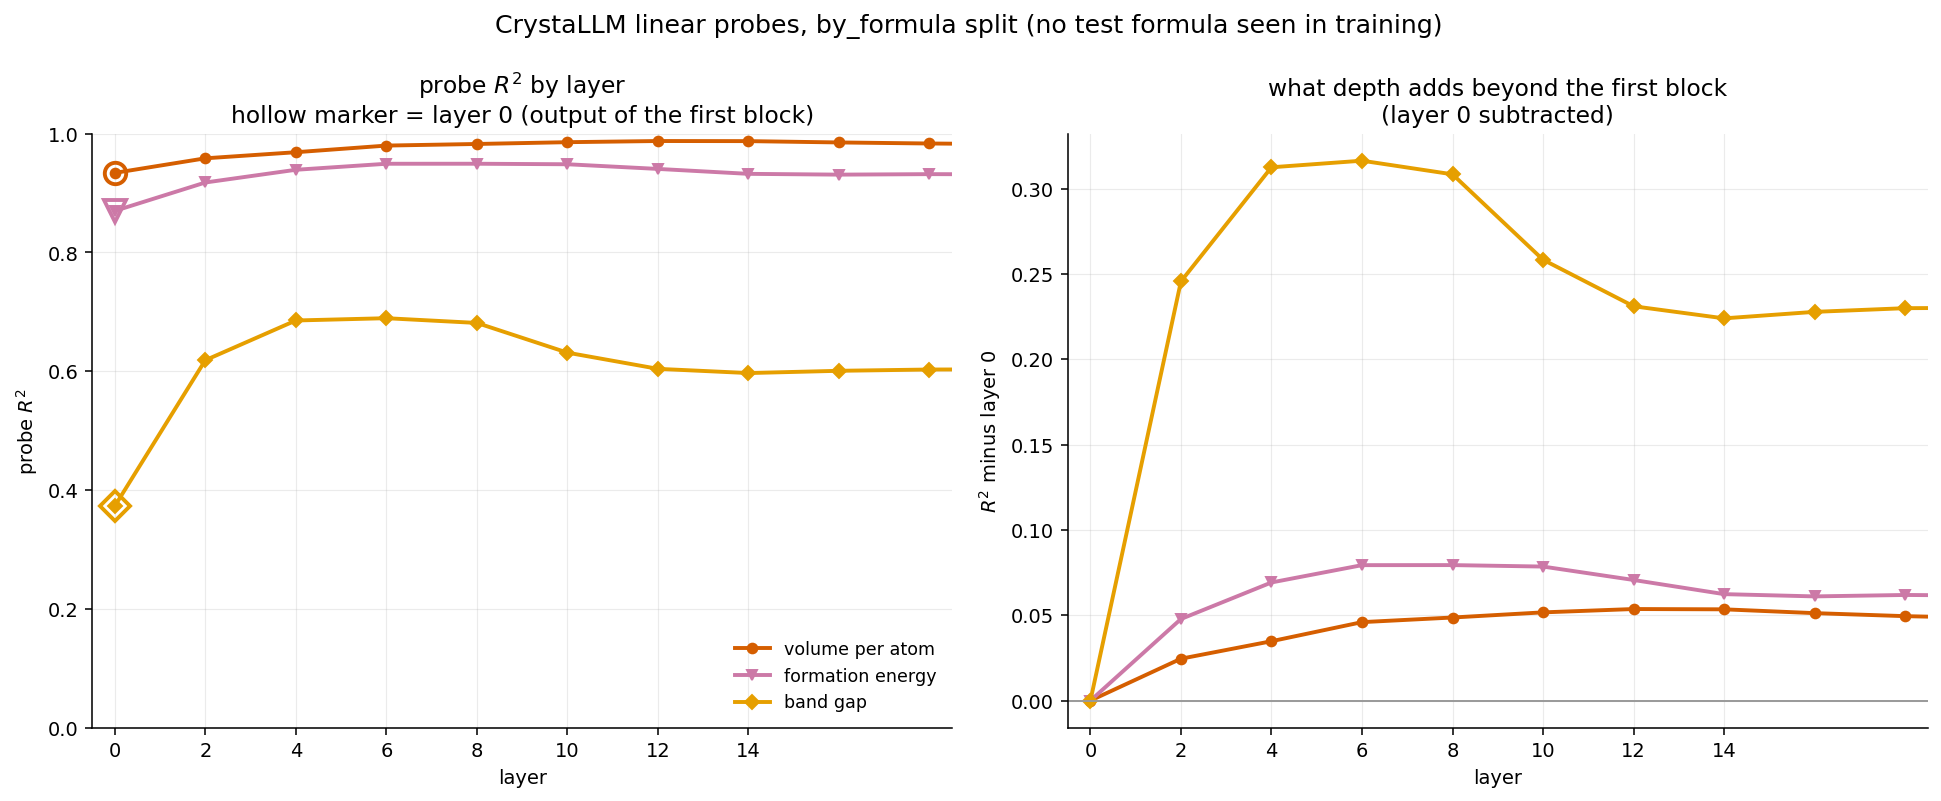

The file beside this chart, header and first rows:
property, composition_r2, layer0_r2, peak_layer, peak_r2, gain_over_layer0
volume per atom, 0.5145, 0.934, 12, 0.9877, 0.05366
formation energy, 0.4941, 0.87, 8, 0.9494, 0.0794
band gap, 0.27, 0.373, 6, 0.6893, 0.3163
